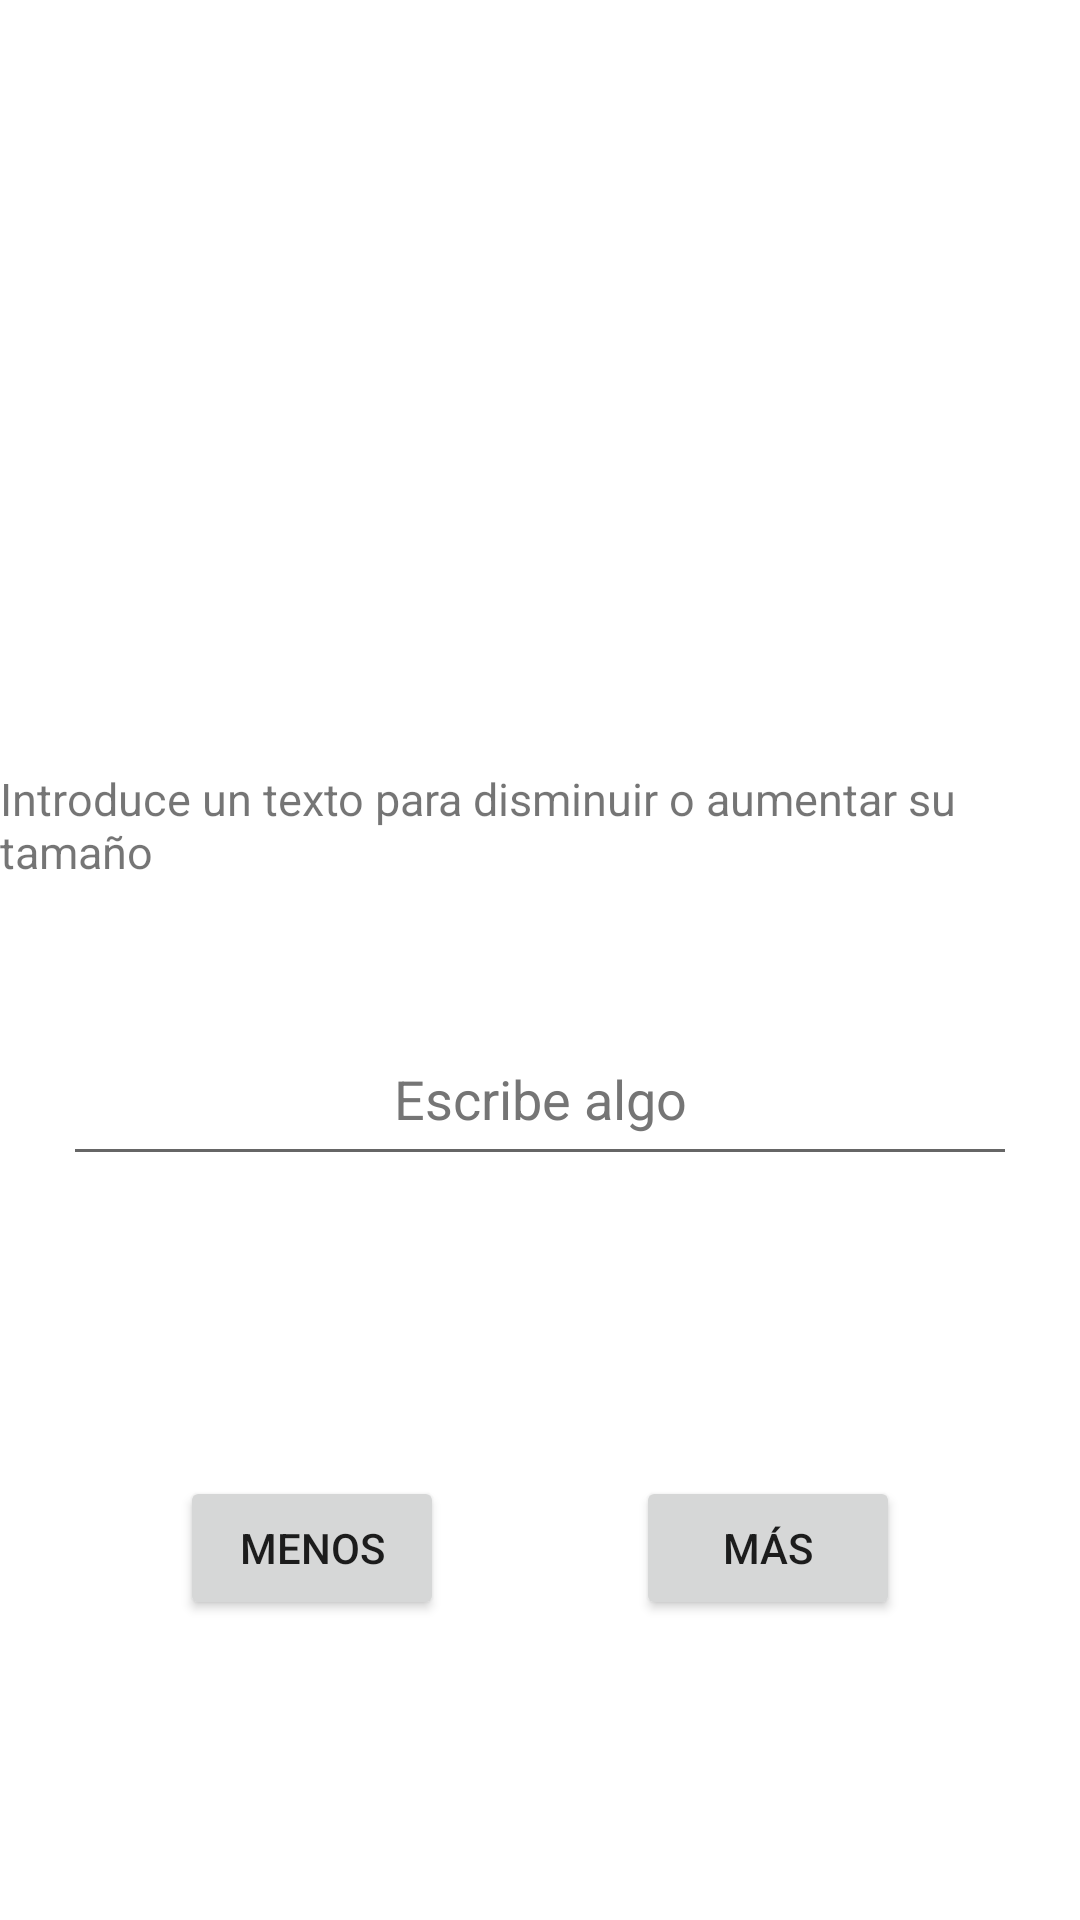

Layout XML and referenced resources for this Android screen:
<!-- AndroidManifest.xml: application theme Theme.Tarea31_DM -->
<!-- res/layout/fragment_tamano_texto.xml -->
<?xml version="1.0" encoding="utf-8"?>
<androidx.constraintlayout.widget.ConstraintLayout xmlns:android="http://schemas.android.com/apk/res/android"
    xmlns:app="http://schemas.android.com/apk/res-auto"
    xmlns:tools="http://schemas.android.com/tools"
    android:layout_width="match_parent"
    android:layout_height="match_parent">

    <EditText
        android:id="@+id/editTextTamano"
        android:layout_width="318dp"
        android:layout_height="wrap_content"
        android:layout_marginBottom="100dp"
        android:ems="10"
        android:gravity="center|top"
        android:inputType="text"
        android:minHeight="48dp"
        android:text="@string/escribe_algo"
        android:textColor="#757575"
        app:layout_constraintBottom_toTopOf="@+id/btnMenos"
        app:layout_constraintEnd_toEndOf="parent"
        app:layout_constraintHorizontal_bias="0.5"
        app:layout_constraintStart_toStartOf="parent" />

    <TextView
        android:id="@+id/textView"
        android:layout_width="wrap_content"
        android:layout_height="wrap_content"
        android:layout_marginBottom="50dp"
        android:text="@string/txt_tamano_texto"
        android:textSize="15sp"
        app:layout_constraintBottom_toTopOf="@+id/editTextTamano"
        app:layout_constraintEnd_toEndOf="parent"
        app:layout_constraintHorizontal_bias="0.498"
        app:layout_constraintStart_toStartOf="parent" />

    <Button
        android:id="@+id/btnMenos"
        android:layout_width="wrap_content"
        android:layout_height="wrap_content"
        android:layout_marginStart="60dp"
        android:layout_marginBottom="100dp"
        android:text="@string/menos"
        app:layout_constraintBottom_toBottomOf="parent"
        app:layout_constraintStart_toStartOf="parent" />

    <Button
        android:id="@+id/btnMas"
        android:layout_width="wrap_content"
        android:layout_height="wrap_content"
        android:layout_marginEnd="60dp"
        android:layout_marginBottom="100dp"
        android:text="@string/mas"
        app:layout_constraintBottom_toBottomOf="parent"
        app:layout_constraintEnd_toEndOf="parent" />
</androidx.constraintlayout.widget.ConstraintLayout>
<!-- resources referenced by this layout -->
<resources>
  <string name="escribe_algo">Escribe algo</string>
  <string name="mas">más</string>
  <string name="menos">menos</string>
  <string name="txt_tamano_texto">Introduce un texto para disminuir o aumentar su tamaño</string>
  <style name="Theme.Tarea31_DM" parent="Theme.MaterialComponents.DayNight.DarkActionBar">
          
          <item name="colorPrimary">@color/purple_500</item>
          <item name="colorPrimaryVariant">@color/purple_700</item>
          <item name="colorOnPrimary">@color/white</item>
          
          <item name="colorSecondary">@color/teal_200</item>
          <item name="colorSecondaryVariant">@color/teal_700</item>
          <item name="colorOnSecondary">@color/black</item>
          
          <item name="android:statusBarColor">?attr/colorPrimaryVariant</item>
          
      </style>
  <!-- not gathered from this repository: default colours our renderer supplied (Android Studio template values) -->
  <color name="purple_500">#FF6200EE</color>
  <color name="purple_700">#FF3700B3</color>
  <color name="teal_200">#FF03DAC5</color>
  <color name="teal_700">#FF018786</color>
  <color name="black">#FF000000</color>
  <color name="white">#FFFFFFFF</color>
</resources>
